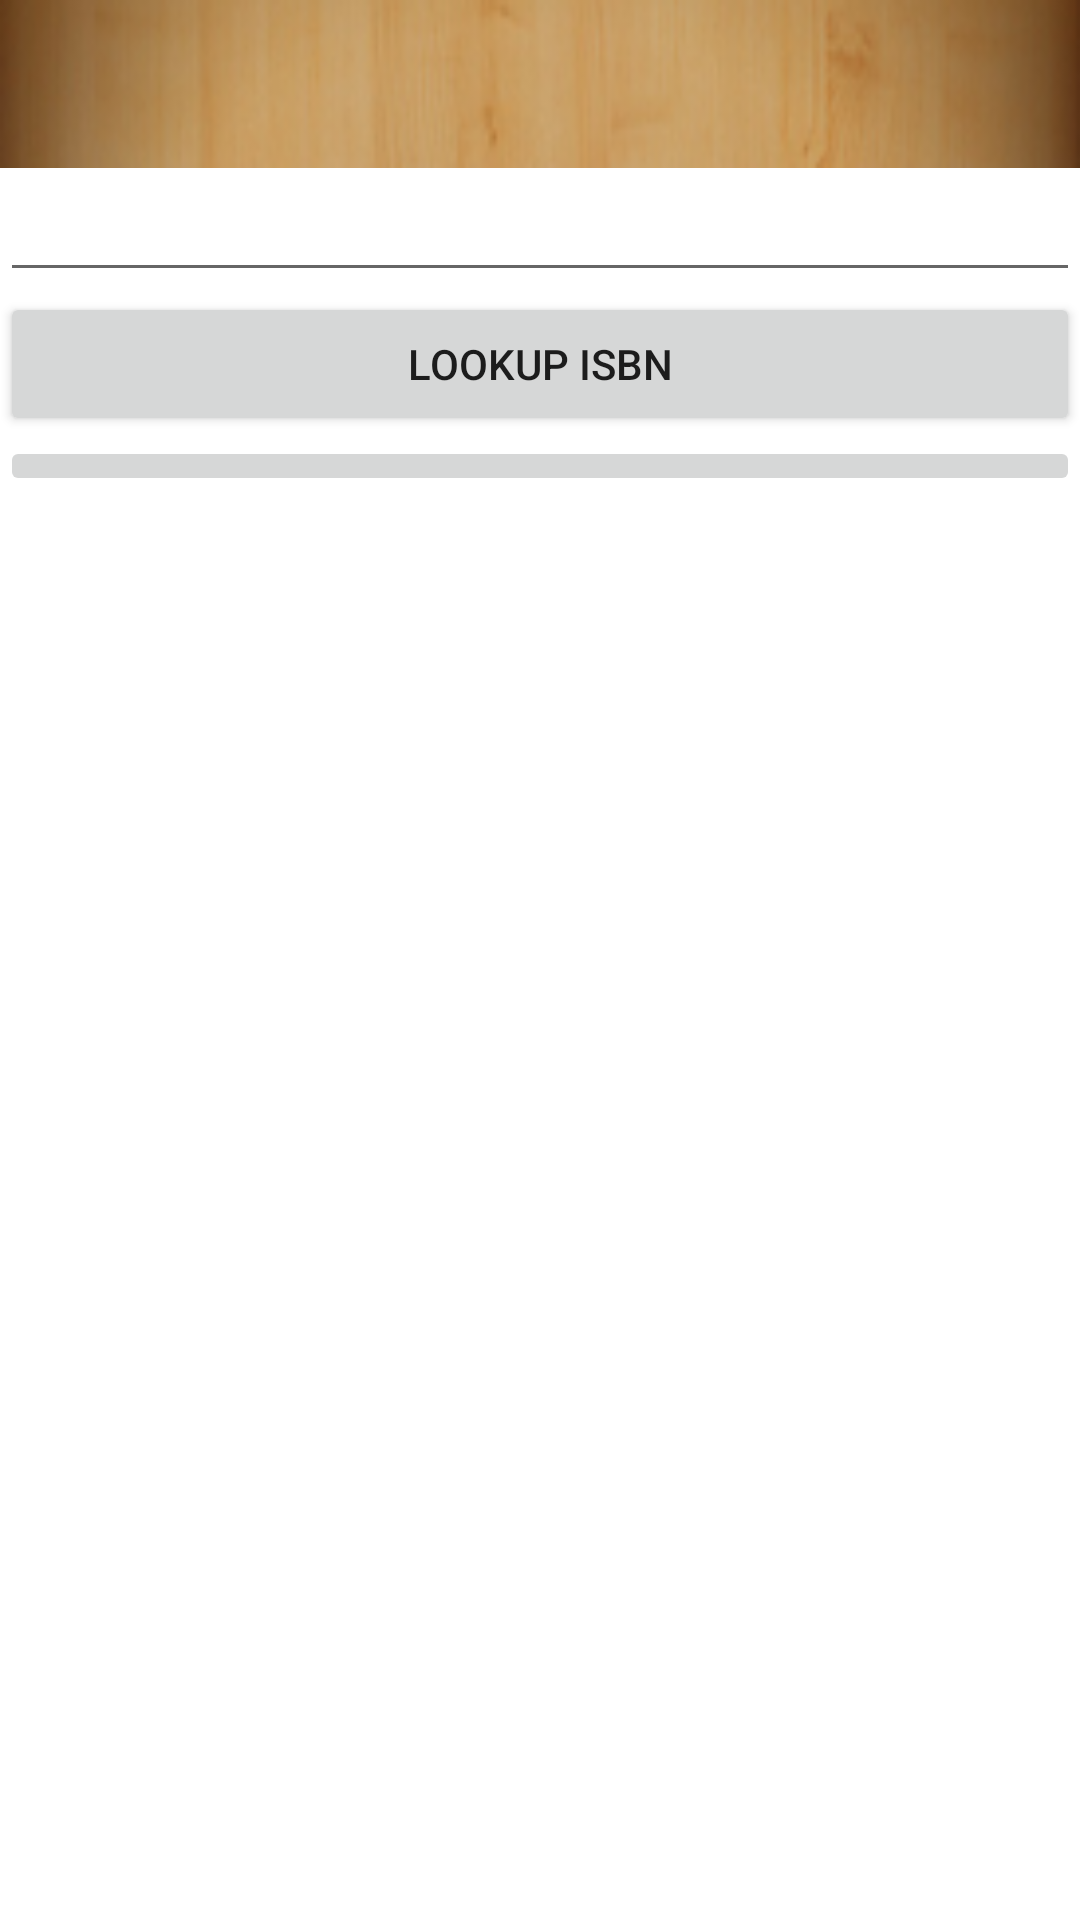

Write the Android layout XML for this screen, with the resource values it uses.
<!-- AndroidManifest.xml: application theme AppTheme -->
<!-- res/layout/activity_add.xml -->
<RelativeLayout xmlns:android="http://schemas.android.com/apk/res/android"
xmlns:tools="http://schemas.android.com/tools"
android:layout_width="match_parent"
android:layout_height="match_parent"
tools:context="com.yahoo.dracarys.activities.AddActivity"
    android:background="@android:color/white">

<include
    android:id="@+id/app_bar"
    layout="@layout/app_bar" />

<LinearLayout
    android:id="@+id/login_general_layout"
    android:layout_width="match_parent"
    android:layout_height="match_parent"
    android:layout_below="@+id/app_bar"
    android:orientation="vertical"
    android:weightSum="1">

    <EditText
        android:layout_width="match_parent"
        android:layout_height="wrap_content"
        android:id="@+id/et_add_isbn"
        />

    <Button
        android:layout_width="match_parent"
        android:layout_height="wrap_content"
        android:text="Lookup ISBN"
        android:id="@+id/btAddIsbn"
        android:onClick="onManualRequest"/>

    <ImageButton
        android:layout_width="match_parent"
        android:layout_height="wrap_content"
        android:id="@+id/iv_add_isbn_scan"
        android:layout_gravity="center_horizontal"
        android:src="@drawable/book_image_scanner"
        android:onClick="onScannerRequest"
        />

</LinearLayout>

</RelativeLayout>
<!-- res/layout/app_bar.xml (included above) -->
<?xml version="1.0" encoding="utf-8"?>
<android.support.v7.widget.Toolbar xmlns:android="http://schemas.android.com/apk/res/android"
    xmlns:app="http://schemas.android.com/apk/res-auto"
    android:layout_width="match_parent"
    android:layout_height="wrap_content"
    android:background="@drawable/appbar_wood"
    app:popupTheme="@style/ThemeOverlay.AppCompat.Dark">
    </android.support.v7.widget.Toolbar>
<!-- resources referenced by this layout -->
<resources>
  <!-- drawable appbar_wood: png bitmap (drawable, 13338 bytes) -->
  <style name="AppTheme" parent="Theme.AppCompat.Light.NoActionBar">
          
          <item name="colorPrimary">@color/primary</item>
          <item name="colorPrimaryDark">@color/primary_dark</item>
          <item name="colorAccent">@color/accent</item>
          <item name="android:windowBackground">@android:color/white</item>
      </style>
  <color name="primary">#673AB7</color>
  <color name="primary_dark">#673AB7</color>
  <color name="accent">#FFC107</color>
</resources>
